Run: headless pygame with SDL's dummy video driver; simulated clock (each Clock.tick advances the game by its frame time, no real sleeping); random seed 0; keys injected as events and as key.get_pressed() state; mouse plan: one left click at the window centre at the start of phase 2, then a move to the lower-right quarter at the start of phase 3.
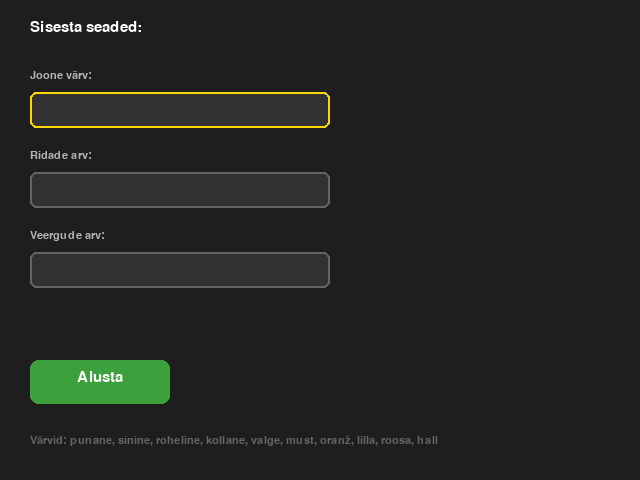
Frame 1 of 4 · flips 1–60 · no input
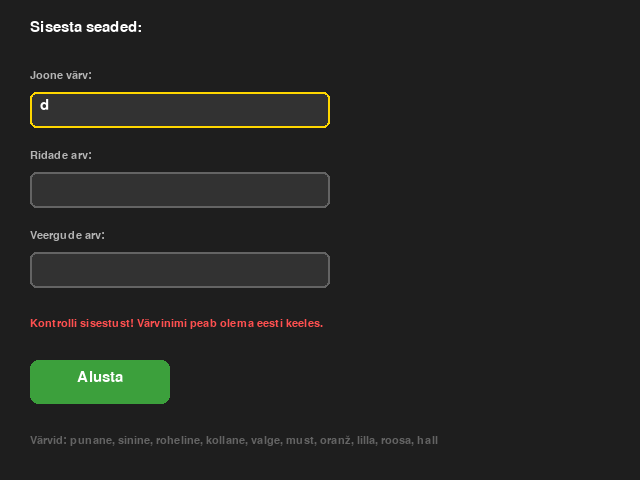
Frame 2 of 4 · flips 61–180 · clicked the window centre · tapped SPACE, RETURN · held RIGHT (→), D
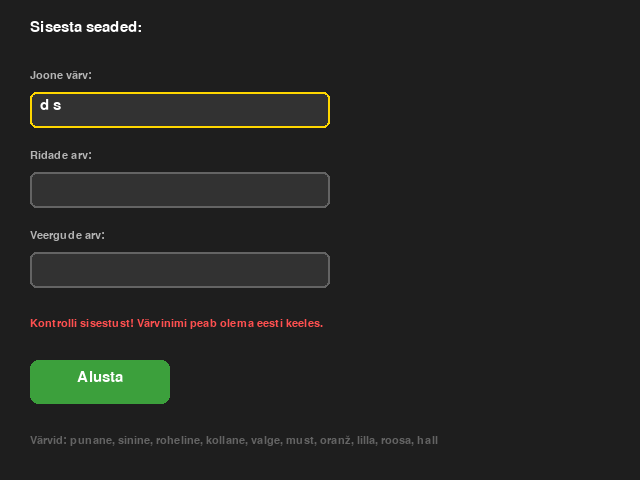
Frame 3 of 4 · flips 181–300 · moved the mouse to the lower-right quarter · held DOWN (↓), S
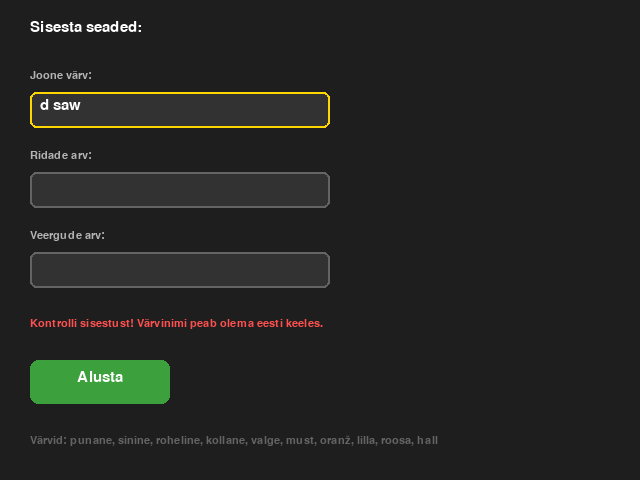
Frame 4 of 4 · flips 301–420 · held LEFT (←), A, UP (↑), W

The pygame program that drew these frames:

import pygame, sys
pygame.init()

WIDTH, HEIGHT = 640, 480
screen = pygame.display.set_mode((WIDTH, HEIGHT))
pygame.display.set_caption("Harjutamine")
clock = pygame.time.Clock()

font      = pygame.font.SysFont("arial", 22)
font_väik = pygame.font.SysFont("arial", 16)

# Algseaded (nagu originaalpildil)
TAUST  = (144, 238, 144)  # hele roheline
JOON   = (255,   0,   0)  # punane
READ   = 10
VEERUD = 16

VÄRVID = {
    "punane":   (255,   0,   0),
    "roheline": (  0, 255,   0),
    "sinine":   (  0,   0, 255),
    "kollane":  (255, 255,   0),
    "valge":    (255, 255, 255),
    "must":     (  0,   0,   0),
    "oranž":    (255, 165,   0),
    "lilla":    (160,  32, 240),
    "roosa":    (255, 105, 180),
    "hall":     (128, 128, 128),
}

väljad = [
    {"silt": "Joone värv:",  "väärtus": ""},
    {"silt": "Ridade arv:",  "väärtus": ""},
    {"silt": "Veergude arv:","väärtus": ""},
]
aktiivne = 0

menüü = True
viga = ""

while menüü:
    screen.fill((30, 30, 30))

    t = font.render("Sisesta seaded:", True, (255, 255, 255))
    screen.blit(t, (30, 20))

    for i, väli in enumerate(väljad):
        y = 70 + i * 80
        silt = font_väik.render(väli["silt"], True, (180, 180, 180))
        screen.blit(silt, (30, y))
        ääris = (255, 215, 0) if i == aktiivne else (100, 100, 100)
        pygame.draw.rect(screen, (50, 50, 50), (30, y+22, 300, 36), border_radius=6)
        pygame.draw.rect(screen, ääris, (30, y+22, 300, 36), 2, border_radius=6)
        screen.blit(font.render(väli["väärtus"], True, (255, 255, 255)), (40, y+28))

    if viga:
        screen.blit(font_väik.render(viga, True, (255, 80, 80)), (30, 318))

    pygame.draw.rect(screen, (60, 160, 60), (30, 360, 140, 44), border_radius=8)
    bt = font.render("Alusta", True, (255, 255, 255))
    screen.blit(bt, (100 - bt.get_width()//2, 370))

    hint = font_väik.render("Värvid: punane, sinine, roheline, kollane, valge, must, oranž, lilla, roosa, hall", True, (100, 100, 100))
    screen.blit(hint, (30, 435))

    for event in pygame.event.get():
        if event.type == pygame.QUIT:
            pygame.quit()
            sys.exit()

        if event.type == pygame.MOUSEBUTTONDOWN:
            mx, my = event.pos
            for i in range(len(väljad)):
                y = 70 + i * 80
                if 30 <= mx <= 330 and y+22 <= my <= y+58:
                    aktiivne = i
            if 30 <= mx <= 170 and 360 <= my <= 404:
                aktiivne = -1

        if event.type == pygame.KEYDOWN:
            if event.key == pygame.K_TAB:
                aktiivne = (aktiivne + 1) % len(väljad)
            elif event.key == pygame.K_BACKSPACE:
                väljad[aktiivne]["väärtus"] = väljad[aktiivne]["väärtus"][:-1]
            elif event.key == pygame.K_RETURN:
                aktiivne = -1
            else:
                väljad[aktiivne]["väärtus"] += event.unicode

    if aktiivne == -1:
        joon_nimi = väljad[0]["väärtus"].strip().lower()
        try:
            read   = max(1, int(väljad[1]["väärtus"].strip()))
            veerud = max(1, int(väljad[2]["väärtus"].strip()))
        except:
            read, veerud = None, None

        if joon_nimi in VÄRVID and read and veerud:
            JOON   = VÄRVID[joon_nimi]
            READ   = read
            VEERUD = veerud
            menüü  = False
        else:
            viga = "Kontrolli sisestust! Värvinimi peab olema eesti keeles."
            aktiivne = 0

    pygame.display.flip()
    clock.tick(60)

# ── Ruudustik ──────────────────────────────────────────────────────────────
while True:
    for event in pygame.event.get():
        if event.type == pygame.QUIT:
            pygame.quit()
            sys.exit()

    screen.fill(TAUST)

    rw = WIDTH  // VEERUD
    rh = HEIGHT // READ
    for r in range(READ):
        for v in range(VEERUD):
            pygame.draw.rect(screen, JOON, (v*rw, r*rh, rw, rh), 2)

    pygame.display.flip()
    clock.tick(60)
